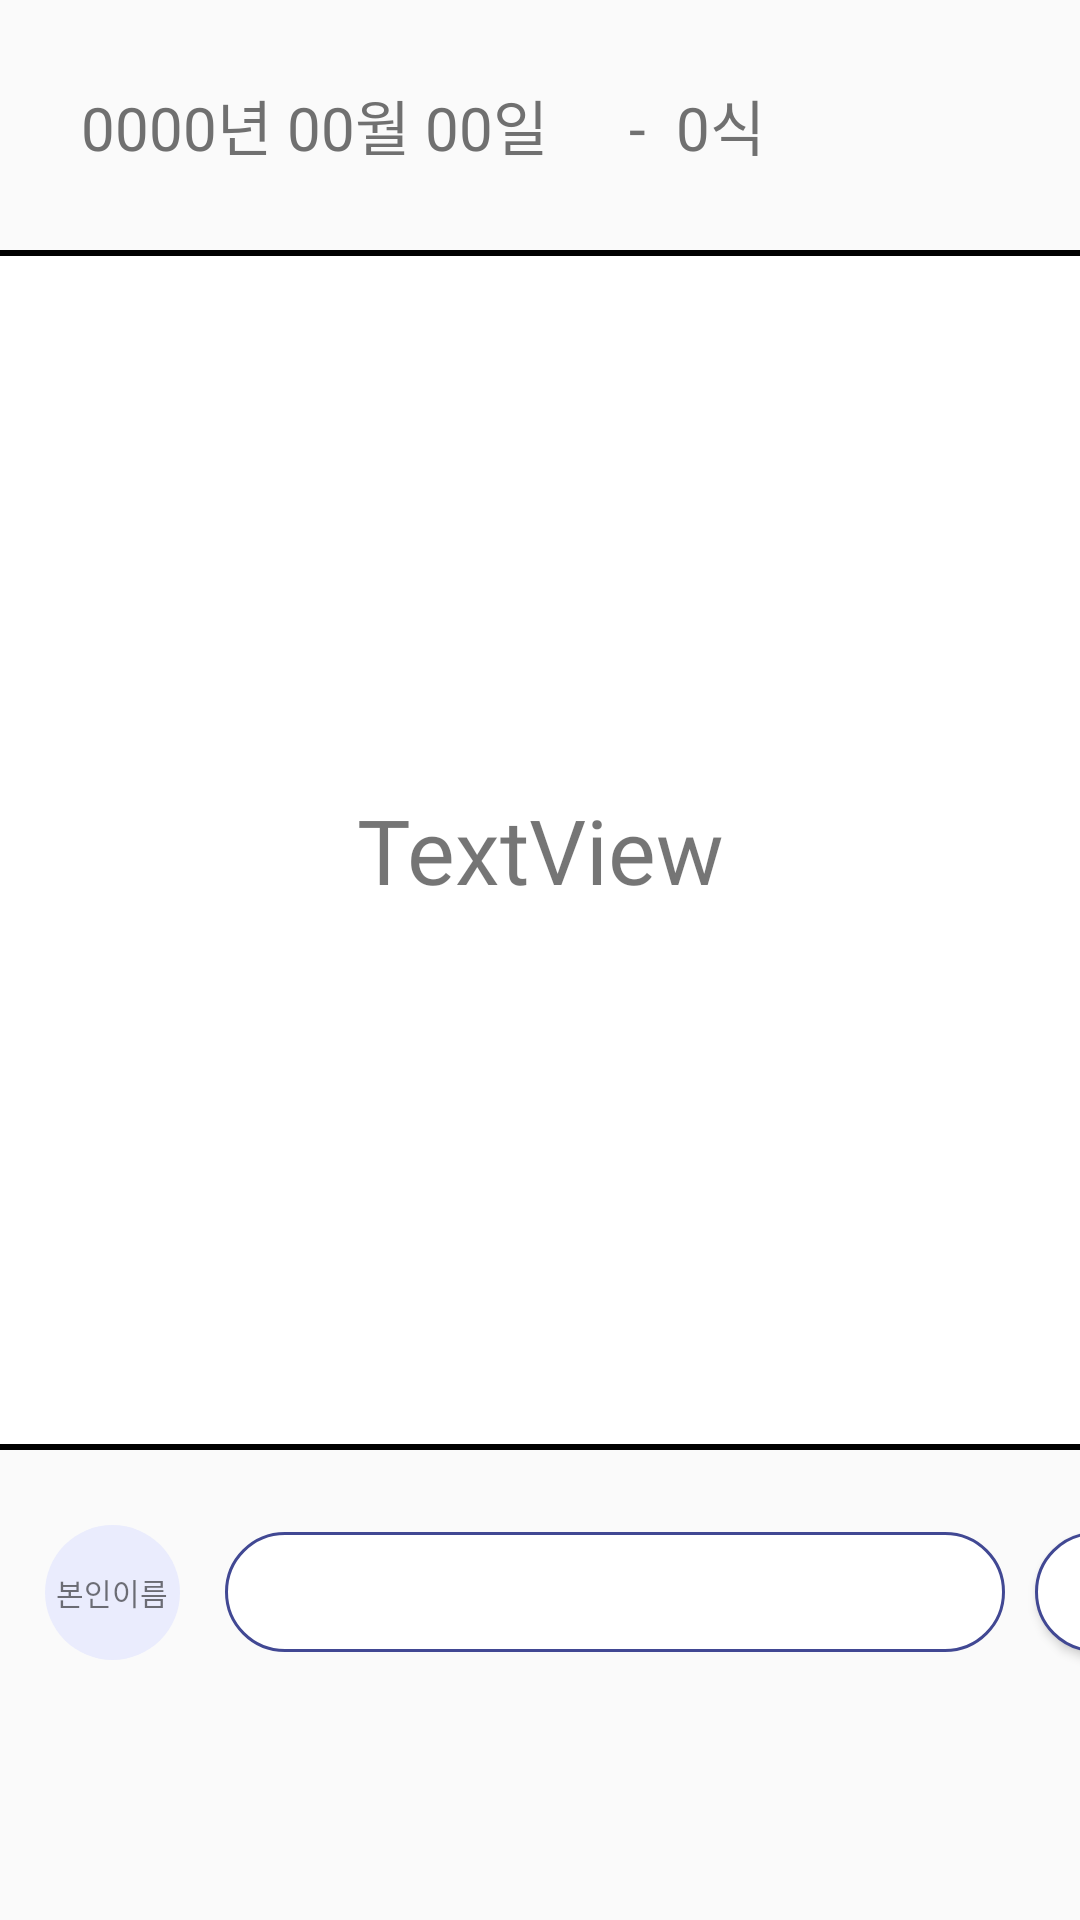

Produce the Android XML layout that renders to this screen, including the resource entries it uses.
<!-- AndroidManifest.xml: application theme AppTheme -->
<!-- res/layout/activity_food_detail.xml -->
<?xml version="1.0" encoding="utf-8"?>
<LinearLayout xmlns:android="http://schemas.android.com/apk/res/android"
    xmlns:app="http://schemas.android.com/apk/res-auto"
    xmlns:tools="http://schemas.android.com/tools"
    android:layout_width="match_parent"
    android:layout_height="match_parent"
    android:orientation="vertical"
    tools:context=".FoodDetail">

    <LinearLayout
        android:layout_width="wrap_content"
        android:layout_height="wrap_content"
        android:orientation="horizontal"
        tools:layout_editor_absoluteX="0dp"
        tools:layout_editor_absoluteY="0dp"
        android:fontFamily="@font/nanumsquare_light"
        >

        <TextView
            android:id="@+id/food_date"
            android:layout_width="wrap_content"
            android:layout_height="wrap_content"
            android:text="0000년 00월 00일"
            android:textColor="#707070"
            android:textSize="60px"
            android:padding="27dp"
            android:fontFamily="@font/nanumsquare_light"
            />

        <TextView
            android:id="@+id/bar"
            android:layout_width="wrap_content"
            android:layout_height="wrap_content"
            android:text="-"
            android:paddingRight="10dp"
            android:textColor="#707070"
            android:textSize="60px"
            tools:layout_editor_absoluteY="16dp"
            android:fontFamily="@font/nanumsquare_light"/>

        <TextView
            android:id="@+id/food_time"
            android:layout_width="wrap_content"
            android:layout_height="wrap_content"
            android:text="0식"
            android:textColor="#707070"
            android:textSize="60px"
            tools:layout_editor_absoluteY="16dp"
            android:fontFamily="@font/nanumsquare_light"/>

    </LinearLayout>


    <TextView
        android:id="@+id/food_menu"
        android:layout_width="538dp"
        android:layout_height="400dp"
        android:layout_gravity="center"
        android:background="@drawable/design_line"
        android:gravity="center"
        android:text="TextView"
        android:textSize="30sp"
        android:fontFamily="@font/nanumsquare_light"/>

    <LinearLayout
        android:paddingTop="10dp"
        android:layout_width="match_parent"
        android:layout_height="wrap_content"
        android:orientation="horizontal"
        >

        <TextView
            android:id="@+id/name"
            android:layout_gravity="center_vertical"
            android:layout_width="45dp"
            android:layout_height="45dp"
            android:layout_margin="15dp"
            android:background="@drawable/circle"
            android:gravity="center"
            android:text="본인이름"
            android:textSize="10dp"
            android:fontFamily="@font/nanumsquare_light"
            />
        <EditText
            android:fontFamily="@font/nanumsquare_light"
            android:layout_gravity="center"
            android:id="@+id/comment_edit"
            android:layout_width="260dp"
            android:layout_height="40dp"
            android:background="@drawable/comment_rectangle"/>

        <Button
            android:id="@+id/save_btn"
            android:text="입력"
            android:fontFamily="@font/nanumsquare_light"
            android:layout_gravity="center_vertical"
            android:layout_margin="10dp"
            android:layout_width="60dp"
            android:layout_height="40dp"
            android:background="@drawable/comment_rectangle"
            />

    </LinearLayout>

    <androidx.recyclerview.widget.RecyclerView
        android:id="@+id/comment_recycler_view"
        android:layout_width="match_parent"
        android:layout_height="match_parent" />


</LinearLayout>
<!-- resources referenced by this layout -->
<resources>
  <!-- drawable circle (drawable) -->
  <?xml version="1.0" encoding="utf-8"?>
  <shape xmlns:android="http://schemas.android.com/apk/res/android"
      android:shape="oval">
  
          <solid android:color="#eaecfd"/>
      </shape>
  <!-- drawable comment_rectangle (drawable) -->
  <?xml version="1.0" encoding="utf-8"?>
  <shape xmlns:android="http://schemas.android.com/apk/res/android"
      android:shape = "rectangle">
      <stroke
          android:color="#414893"
          android:width="1dp"/>
  
      <solid
          android:color="#FFFFFF"/>
      <size
          android:width="280dp"
          android:height="90dp"/>
      <corners
          android:radius="32dp"/>
  </shape>
  <!-- drawable design_line (drawable) -->
  <?xml version="1.0" encoding="utf-8"?>
  <selector xmlns:android="http://schemas.android.com/apk/res/android">
  
      <item>
          <shape>
              <solid android:color="#F8F8F8">
  
              </solid>
  
              <stroke android:color="#000000" android:width="2dp">
  
              </stroke>
          </shape>
      </item>
  
  </selector>
  <style name="AppTheme" parent="Theme.AppCompat.Light.NoActionBar">
          
          <item name="colorPrimary">@color/colorPrimary</item>
          <item name="colorPrimaryDark">@color/colorPrimaryDark</item>
          <item name="colorAccent">@color/colorAccent</item>
      </style>
  <color name="colorPrimary">#ffffff</color>
  <color name="colorPrimaryDark">#bfbfbf</color>
  <color name="colorAccent">#858585</color>
</resources>
